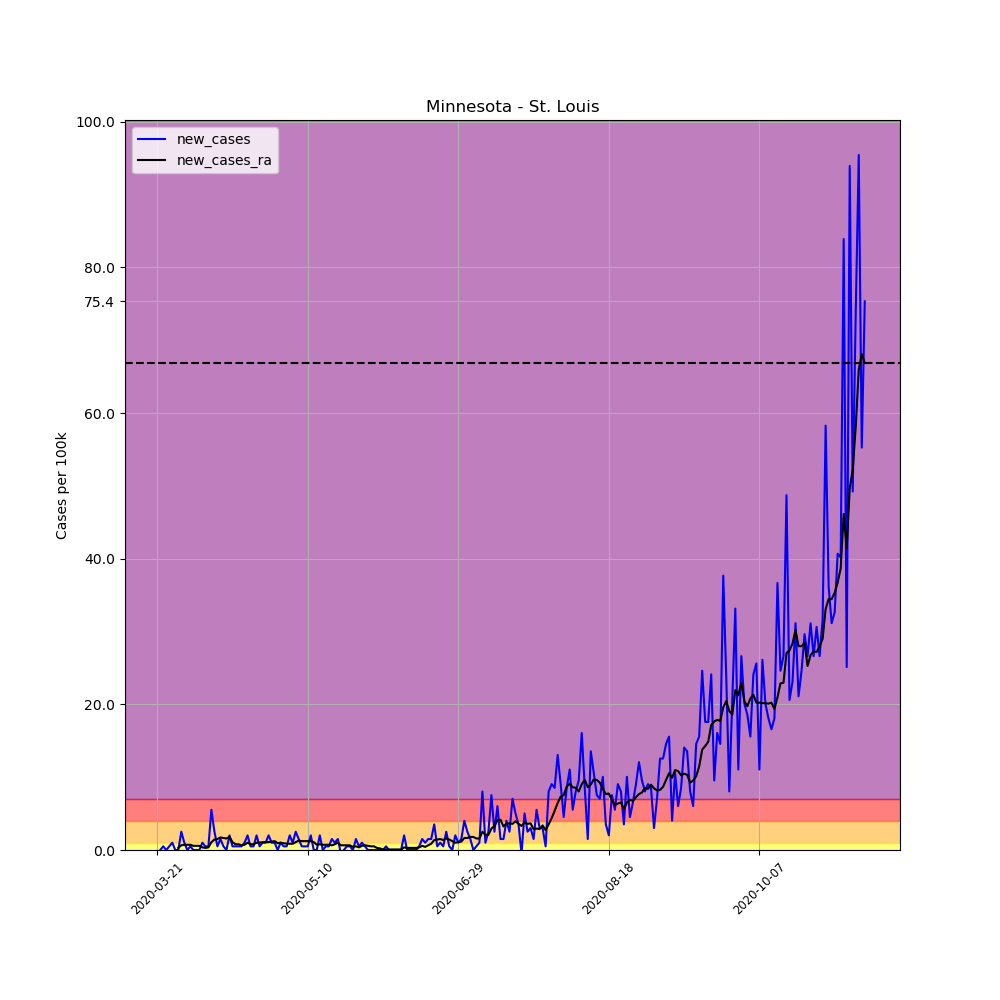

The data file committed next to this chart (first rows):
, date, county, state, fips, cases, deaths, COUNTY, STNAME, CTYNAME, POPESTIMATE2019, per_100k, per_100k_ra, new_cases, new_cases_ra
230888, 2020-03-21, St. Louis, Minnesota, 27137, 1, 0, 137, Minnesota, St. Louis, 199070, 0.5023, , , 
230889, 2020-03-22, St. Louis, Minnesota, 27137, 1, 0, 137, Minnesota, St. Louis, 199070, 0.5023, , 0.0, 
230890, 2020-03-23, St. Louis, Minnesota, 27137, 2, 0, 137, Minnesota, St. Louis, 199070, 1.005, , 0.5023, 
230891, 2020-03-24, St. Louis, Minnesota, 27137, 2, 0, 137, Minnesota, St. Louis, 199070, 1.005, , 0.0, 
230892, 2020-03-25, St. Louis, Minnesota, 27137, 3, 0, 137, Minnesota, St. Louis, 199070, 1.507, , 0.5023, 
230893, 2020-03-26, St. Louis, Minnesota, 27137, 5, 0, 137, Minnesota, St. Louis, 199070, 2.512, , 1.005, 
230894, 2020-03-27, St. Louis, Minnesota, 27137, 5, 0, 137, Minnesota, St. Louis, 199070, 2.512, 1.363, 0.0, 
230895, 2020-03-28, St. Louis, Minnesota, 27137, 5, 0, 137, Minnesota, St. Louis, 199070, 2.512, 1.651, 0.0, 0.287
230896, 2020-03-29, St. Louis, Minnesota, 27137, 10, 0, 137, Minnesota, St. Louis, 199070, 5.023, 2.296, 2.512, 0.6459
230897, 2020-03-30, St. Louis, Minnesota, 27137, 12, 0, 137, Minnesota, St. Louis, 199070, 6.028, 3.014, 1.005, 0.7176
230898, 2020-03-31, St. Louis, Minnesota, 27137, 12, 0, 137, Minnesota, St. Louis, 199070, 6.028, 3.732, 0.0, 0.7176
230899, 2020-04-01, St. Louis, Minnesota, 27137, 13, 0, 137, Minnesota, St. Louis, 199070, 6.53, 4.449, 0.5023, 0.7176
230900, 2020-04-02, St. Louis, Minnesota, 27137, 13, 0, 137, Minnesota, St. Louis, 199070, 6.53, 5.023, 0.0, 0.5741
230901, 2020-04-03, St. Louis, Minnesota, 27137, 13, 0, 137, Minnesota, St. Louis, 199070, 6.53, 5.597, 0.0, 0.5741
230902, 2020-04-04, St. Louis, Minnesota, 27137, 13, 0, 137, Minnesota, St. Louis, 199070, 6.53, 6.172, 0.0, 0.5741
230903, 2020-04-05, St. Louis, Minnesota, 27137, 15, 0, 137, Minnesota, St. Louis, 199070, 7.535, 6.53, 1.005, 0.3588
230904, 2020-04-06, St. Louis, Minnesota, 27137, 16, 0, 137, Minnesota, St. Louis, 199070, 8.037, 6.817, 0.5023, 0.287
230905, 2020-04-07, St. Louis, Minnesota, 27137, 17, 0, 137, Minnesota, St. Louis, 199070, 8.54, 7.176, 0.5023, 0.3588
230906, 2020-04-08, St. Louis, Minnesota, 27137, 28, 0, 137, Minnesota, St. Louis, 199070, 14.07, 8.253, 5.526, 1.076
230907, 2020-04-09, St. Louis, Minnesota, 27137, 33, 1, 137, Minnesota, St. Louis, 199070, 16.58, 9.688, 2.512, 1.435
230908, 2020-04-10, St. Louis, Minnesota, 27137, 34, 4, 137, Minnesota, St. Louis, 199070, 17.08, 11.19, 0.5023, 1.507
230909, 2020-04-11, St. Louis, Minnesota, 27137, 37, 4, 137, Minnesota, St. Louis, 199070, 18.59, 12.92, 1.507, 1.722
230910, 2020-04-12, St. Louis, Minnesota, 27137, 38, 5, 137, Minnesota, St. Louis, 199070, 19.09, 14.57, 0.5023, 1.651
230911, 2020-04-13, St. Louis, Minnesota, 27137, 38, 5, 137, Minnesota, St. Louis, 199070, 19.09, 16.15, 0.0, 1.579
230912, 2020-04-14, St. Louis, Minnesota, 27137, 42, 5, 137, Minnesota, St. Louis, 199070, 21.1, 17.94, 2.009, 1.794
230913, 2020-04-15, St. Louis, Minnesota, 27137, 43, 6, 137, Minnesota, St. Louis, 199070, 21.6, 19.02, 0.5023, 1.076
230914, 2020-04-16, St. Louis, Minnesota, 27137, 44, 6, 137, Minnesota, St. Louis, 199070, 22.1, 19.81, 0.5023, 0.7894
230915, 2020-04-17, St. Louis, Minnesota, 27137, 45, 7, 137, Minnesota, St. Louis, 199070, 22.61, 20.6, 0.5023, 0.7894
230916, 2020-04-18, St. Louis, Minnesota, 27137, 46, 8, 137, Minnesota, St. Louis, 199070, 23.11, 21.24, 0.5023, 0.6459
230917, 2020-04-19, St. Louis, Minnesota, 27137, 48, 9, 137, Minnesota, St. Louis, 199070, 24.11, 21.96, 1.005, 0.7176
230918, 2020-04-20, St. Louis, Minnesota, 27137, 52, 10, 137, Minnesota, St. Louis, 199070, 26.12, 22.96, 2.009, 1.005
230919, 2020-04-21, St. Louis, Minnesota, 27137, 53, 10, 137, Minnesota, St. Louis, 199070, 26.62, 23.75, 0.5023, 0.7894
230920, 2020-04-22, St. Louis, Minnesota, 27137, 54, 10, 137, Minnesota, St. Louis, 199070, 27.13, 24.54, 0.5023, 0.7894
230921, 2020-04-23, St. Louis, Minnesota, 27137, 58, 10, 137, Minnesota, St. Louis, 199070, 29.14, 25.55, 2.009, 1.005
230922, 2020-04-24, St. Louis, Minnesota, 27137, 59, 10, 137, Minnesota, St. Louis, 199070, 29.64, 26.55, 0.5023, 1.005
230923, 2020-04-25, St. Louis, Minnesota, 27137, 61, 10, 137, Minnesota, St. Louis, 199070, 30.64, 27.63, 1.005, 1.076
230924, 2020-04-26, St. Louis, Minnesota, 27137, 63, 10, 137, Minnesota, St. Louis, 199070, 31.65, 28.7, 1.005, 1.076
230925, 2020-04-27, St. Louis, Minnesota, 27137, 67, 10, 137, Minnesota, St. Louis, 199070, 33.66, 29.78, 2.009, 1.076
230926, 2020-04-28, St. Louis, Minnesota, 27137, 69, 11, 137, Minnesota, St. Louis, 199070, 34.66, 30.93, 1.005, 1.148
230927, 2020-04-29, St. Louis, Minnesota, 27137, 71, 11, 137, Minnesota, St. Louis, 199070, 35.67, 32.15, 1.005, 1.22
230928, 2020-04-30, St. Louis, Minnesota, 27137, 71, 11, 137, Minnesota, St. Louis, 199070, 35.67, 33.08, 0.0, 0.9329
230929, 2020-05-01, St. Louis, Minnesota, 27137, 73, 11, 137, Minnesota, St. Louis, 199070, 36.67, 34.09, 1.005, 1.005
230930, 2020-05-02, St. Louis, Minnesota, 27137, 74, 11, 137, Minnesota, St. Louis, 199070, 37.17, 35.02, 0.5023, 0.9329
230931, 2020-05-03, St. Louis, Minnesota, 27137, 75, 11, 137, Minnesota, St. Louis, 199070, 37.68, 35.88, 0.5023, 0.8611
230932, 2020-05-04, St. Louis, Minnesota, 27137, 79, 11, 137, Minnesota, St. Louis, 199070, 39.68, 36.74, 2.009, 0.8611
230933, 2020-05-05, St. Louis, Minnesota, 27137, 81, 11, 137, Minnesota, St. Louis, 199070, 40.69, 37.6, 1.005, 0.8611
230934, 2020-05-06, St. Louis, Minnesota, 27137, 86, 11, 137, Minnesota, St. Louis, 199070, 43.2, 38.68, 2.512, 1.076
230935, 2020-05-07, St. Louis, Minnesota, 27137, 89, 11, 137, Minnesota, St. Louis, 199070, 44.71, 39.97, 1.507, 1.292
230936, 2020-05-08, St. Louis, Minnesota, 27137, 90, 12, 137, Minnesota, St. Louis, 199070, 45.21, 41.19, 0.5023, 1.22
230937, 2020-05-09, St. Louis, Minnesota, 27137, 91, 12, 137, Minnesota, St. Louis, 199070, 45.71, 42.41, 0.5023, 1.22
230938, 2020-05-10, St. Louis, Minnesota, 27137, 92, 12, 137, Minnesota, St. Louis, 199070, 46.21, 43.63, 0.5023, 1.22
230939, 2020-05-11, St. Louis, Minnesota, 27137, 96, 12, 137, Minnesota, St. Louis, 199070, 48.22, 44.85, 2.009, 1.22
230940, 2020-05-12, St. Louis, Minnesota, 27137, 96, 12, 137, Minnesota, St. Louis, 199070, 48.22, 45.93, 0.0, 1.076
230941, 2020-05-13, St. Louis, Minnesota, 27137, 96, 12, 137, Minnesota, St. Louis, 199070, 48.22, 46.65, 0.0, 0.7176
230942, 2020-05-14, St. Louis, Minnesota, 27137, 100, 12, 137, Minnesota, St. Louis, 199070, 50.23, 47.43, 2.009, 0.7894
230943, 2020-05-15, St. Louis, Minnesota, 27137, 100, 12, 137, Minnesota, St. Louis, 199070, 50.23, 48.15, 0.0, 0.7176
230944, 2020-05-16, St. Louis, Minnesota, 27137, 101, 12, 137, Minnesota, St. Louis, 199070, 50.74, 48.87, 0.5023, 0.7176
230945, 2020-05-17, St. Louis, Minnesota, 27137, 102, 13, 137, Minnesota, St. Louis, 199070, 51.24, 49.59, 0.5023, 0.7176
230946, 2020-05-18, St. Louis, Minnesota, 27137, 105, 13, 137, Minnesota, St. Louis, 199070, 52.75, 50.23, 1.507, 0.6459
230947, 2020-05-19, St. Louis, Minnesota, 27137, 107, 13, 137, Minnesota, St. Louis, 199070, 53.75, 51.02, 1.005, 0.7894
... 176 more rows
